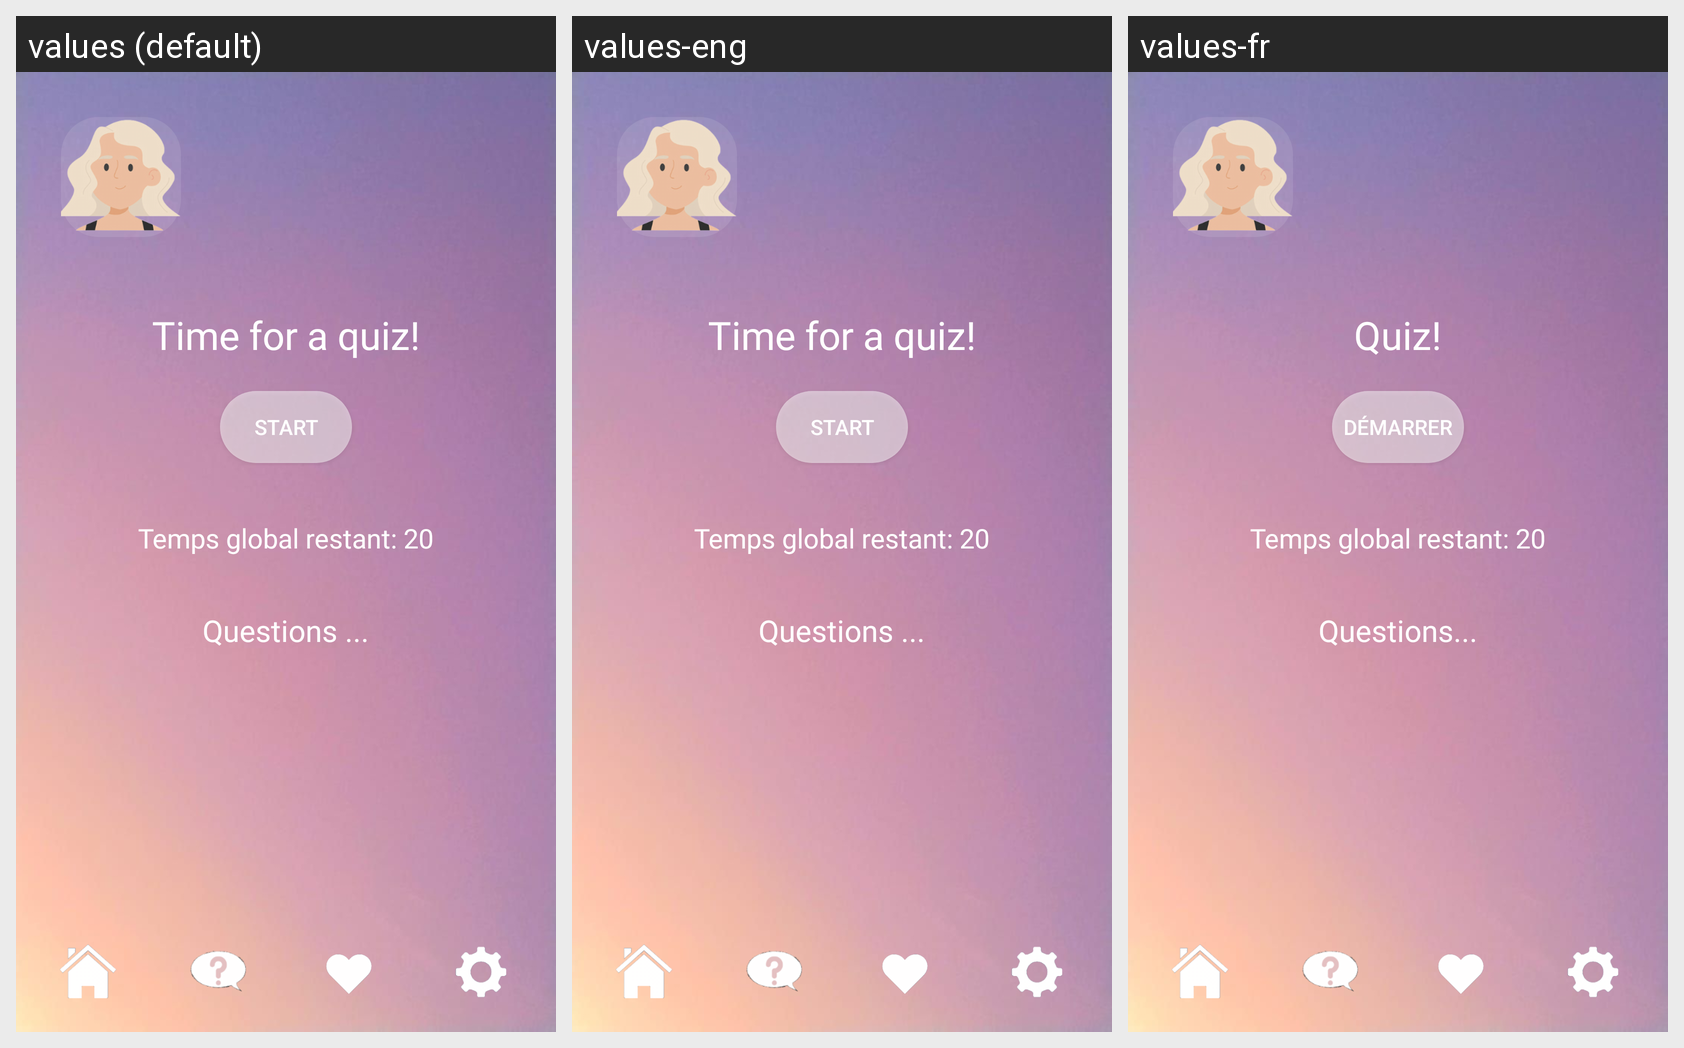

Strings drawn on this Android screen and how each of the app's shown locales translates them:
Android screen res/layout/activity_selection.xml rendered under 3 locales, left to right: values (default), values-eng, values-fr. Device: Nexus 5 (rendered at 1080×1920; each locale shown at half size, 540×960, under a caption strip naming it); theme Theme.Projet.
Strings drawn on this screen, with the default value and each locale's value (text and hints the layout hard-codes, and strings that could not be matched under every locale, appear in the picture but are not listed):

TimeForAQuiz
  values: Time for a quiz!
  values-eng: Time for a quiz!
  values-fr: Quiz!

Start
  values: Start
  values-eng: Start
  values-fr: Démarrer

Question
  values: Questions ...
  values-eng: Questions ...
  values-fr: Questions...
